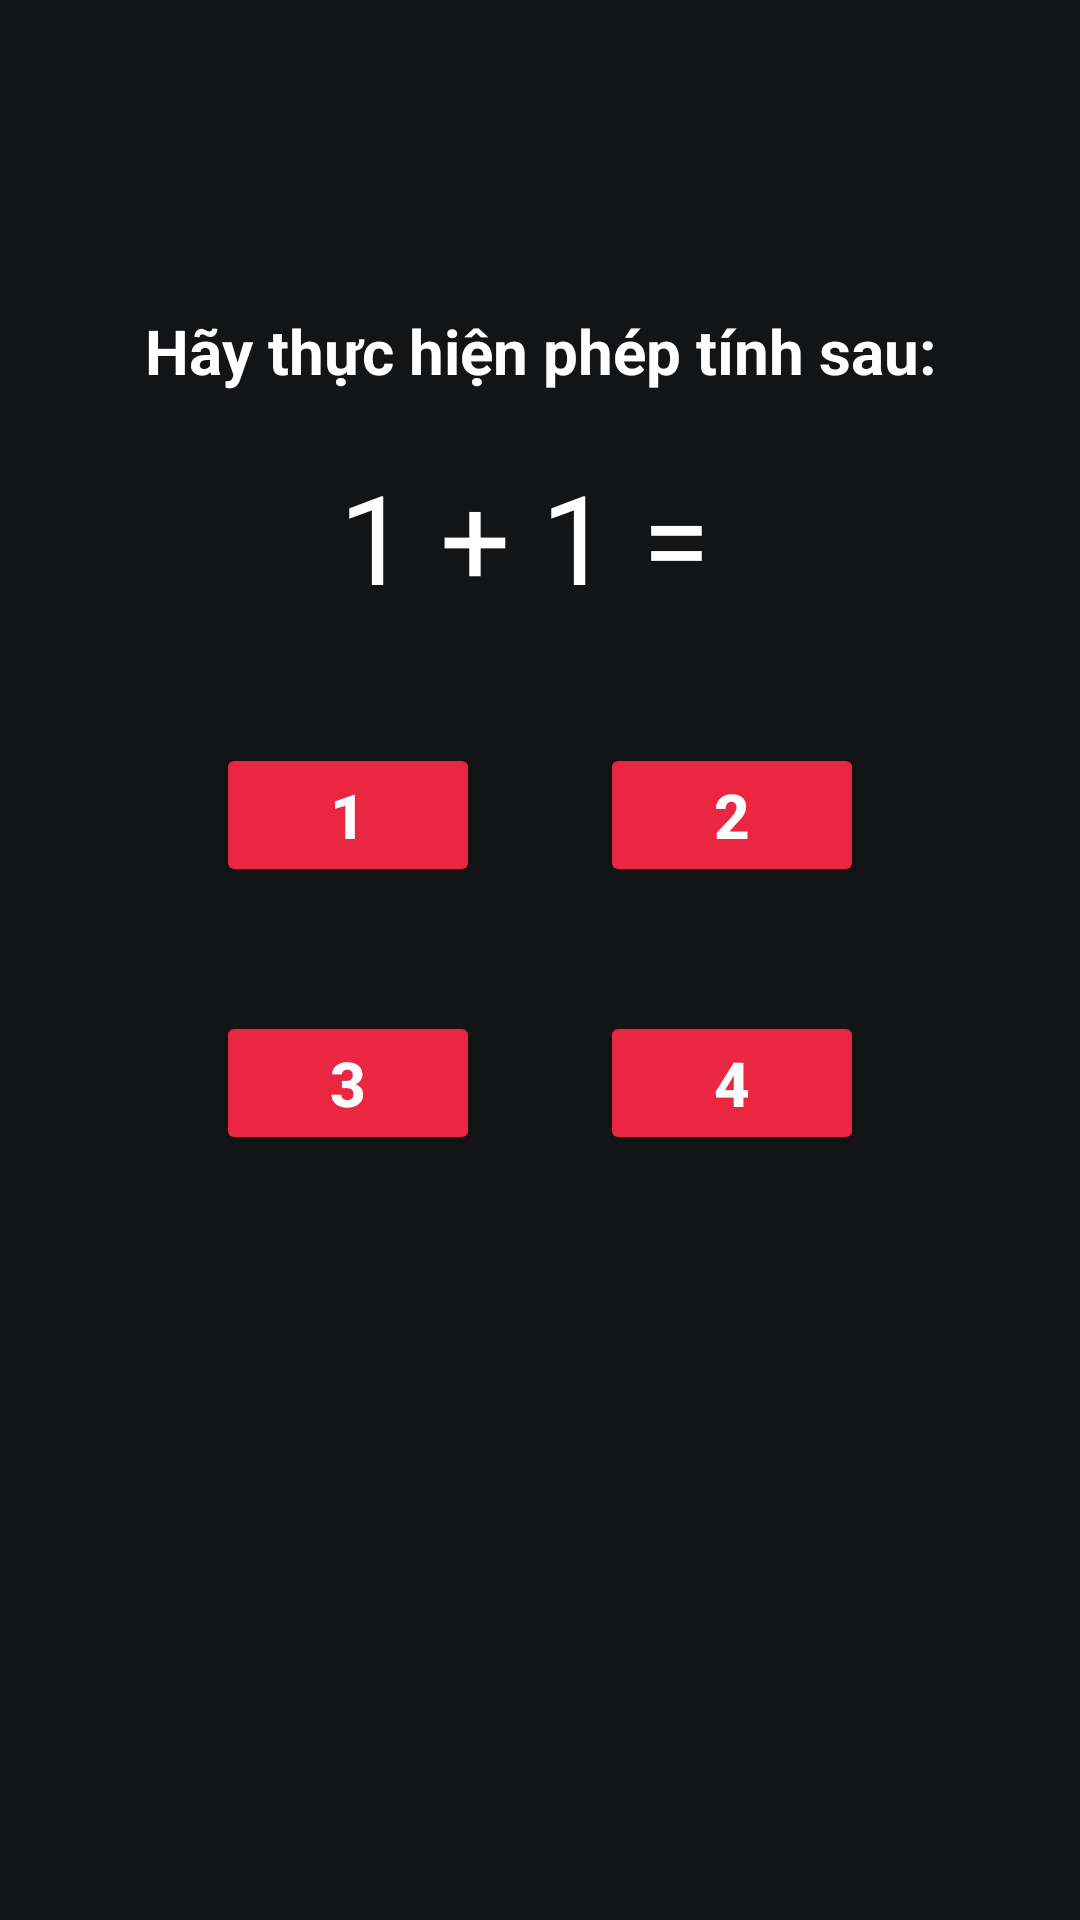

Here is an Android app screen rendered from its layout file. Give the layout XML and the strings, colors and styles it references.
<!-- AndroidManifest.xml: application theme Theme.Design.NoActionBar -->
<!-- res/layout/math_mission.xml -->
<?xml version="1.0" encoding="utf-8"?>
<androidx.constraintlayout.widget.ConstraintLayout xmlns:android="http://schemas.android.com/apk/res/android"
    xmlns:app="http://schemas.android.com/apk/res-auto"
    android:layout_width="match_parent"
    android:layout_height="match_parent"
    android:background="@color/background">

    <TextView
        android:id="@+id/title"
        android:layout_width="wrap_content"
        android:layout_height="wrap_content"
        android:layout_marginTop="50pt"
        android:text="Hãy thực hiện phép tính sau:"
        android:textColor="@color/white"
        android:textSize="10pt"
        android:textStyle="bold"
        app:layout_constraintLeft_toLeftOf="parent"
        app:layout_constraintRight_toRightOf="parent"
        app:layout_constraintTop_toTopOf="parent" />

    <TextView
        android:id="@+id/question1"
        android:layout_width="wrap_content"
        android:layout_height="wrap_content"
        android:layout_marginTop="10pt"
        android:text="1 + 1 = "
        android:textColor="@color/white"
        android:textSize="20pt"
        app:layout_constraintLeft_toLeftOf="parent"
        app:layout_constraintRight_toRightOf="parent"
        app:layout_constraintTop_toBottomOf="@+id/title" />

    <Button
        android:id="@+id/answer_1"
        android:layout_width="wrap_content"
        android:layout_height="wrap_content"
        android:layout_marginLeft="35pt"
        android:layout_marginTop="20pt"
        android:backgroundTint="#EB2641"
        android:text="1"
        android:textSize="10pt"
        android:textStyle="bold"
        app:layout_constraintEnd_toStartOf="@+id/answer_2"
        app:layout_constraintHorizontal_bias="0.5"
        app:layout_constraintHorizontal_chainStyle="spread_inside"
        app:layout_constraintStart_toStartOf="parent"
        app:layout_constraintTop_toBottomOf="@+id/question1" />

    <Button
        android:id="@+id/answer_2"
        android:layout_width="wrap_content"
        android:layout_height="wrap_content"
        android:layout_marginTop="20pt"
        android:layout_marginRight="35pt"
        android:backgroundTint="#EB2641"
        android:text="2"
        android:textSize="10pt"
        android:textStyle="bold"
        app:layout_constraintEnd_toEndOf="parent"
        app:layout_constraintHorizontal_bias="0.5"
        app:layout_constraintStart_toEndOf="@+id/answer_1"
        app:layout_constraintTop_toBottomOf="@+id/question1" />

    <Button
        android:id="@+id/answer_3"
        android:layout_width="wrap_content"
        android:layout_height="wrap_content"
        android:layout_marginLeft="35pt"
        android:layout_marginTop="20pt"
        android:backgroundTint="#EB2641"
        android:text="3"
        android:textSize="10pt"
        android:textStyle="bold"
        app:layout_constraintEnd_toStartOf="@+id/answer_4"
        app:layout_constraintHorizontal_bias="0.5"
        app:layout_constraintHorizontal_chainStyle="spread_inside"
        app:layout_constraintStart_toStartOf="parent"
        app:layout_constraintTop_toBottomOf="@+id/answer_1" />

    <Button
        android:id="@+id/answer_4"
        android:layout_width="wrap_content"
        android:layout_height="wrap_content"
        android:layout_marginTop="20pt"
        android:layout_marginRight="35pt"
        android:backgroundTint="#EB2641"
        android:text="4"
        android:textSize="10pt"
        android:textStyle="bold"
        app:layout_constraintEnd_toEndOf="parent"
        app:layout_constraintHorizontal_bias="0.5"
        app:layout_constraintStart_toEndOf="@+id/answer_3"
        app:layout_constraintTop_toBottomOf="@+id/answer_2" />

</androidx.constraintlayout.widget.ConstraintLayout>
<!-- resources referenced by this layout -->
<resources>
  <color name="background">#131416</color>
  <color name="white">#FFFFFFFF</color>
</resources>
